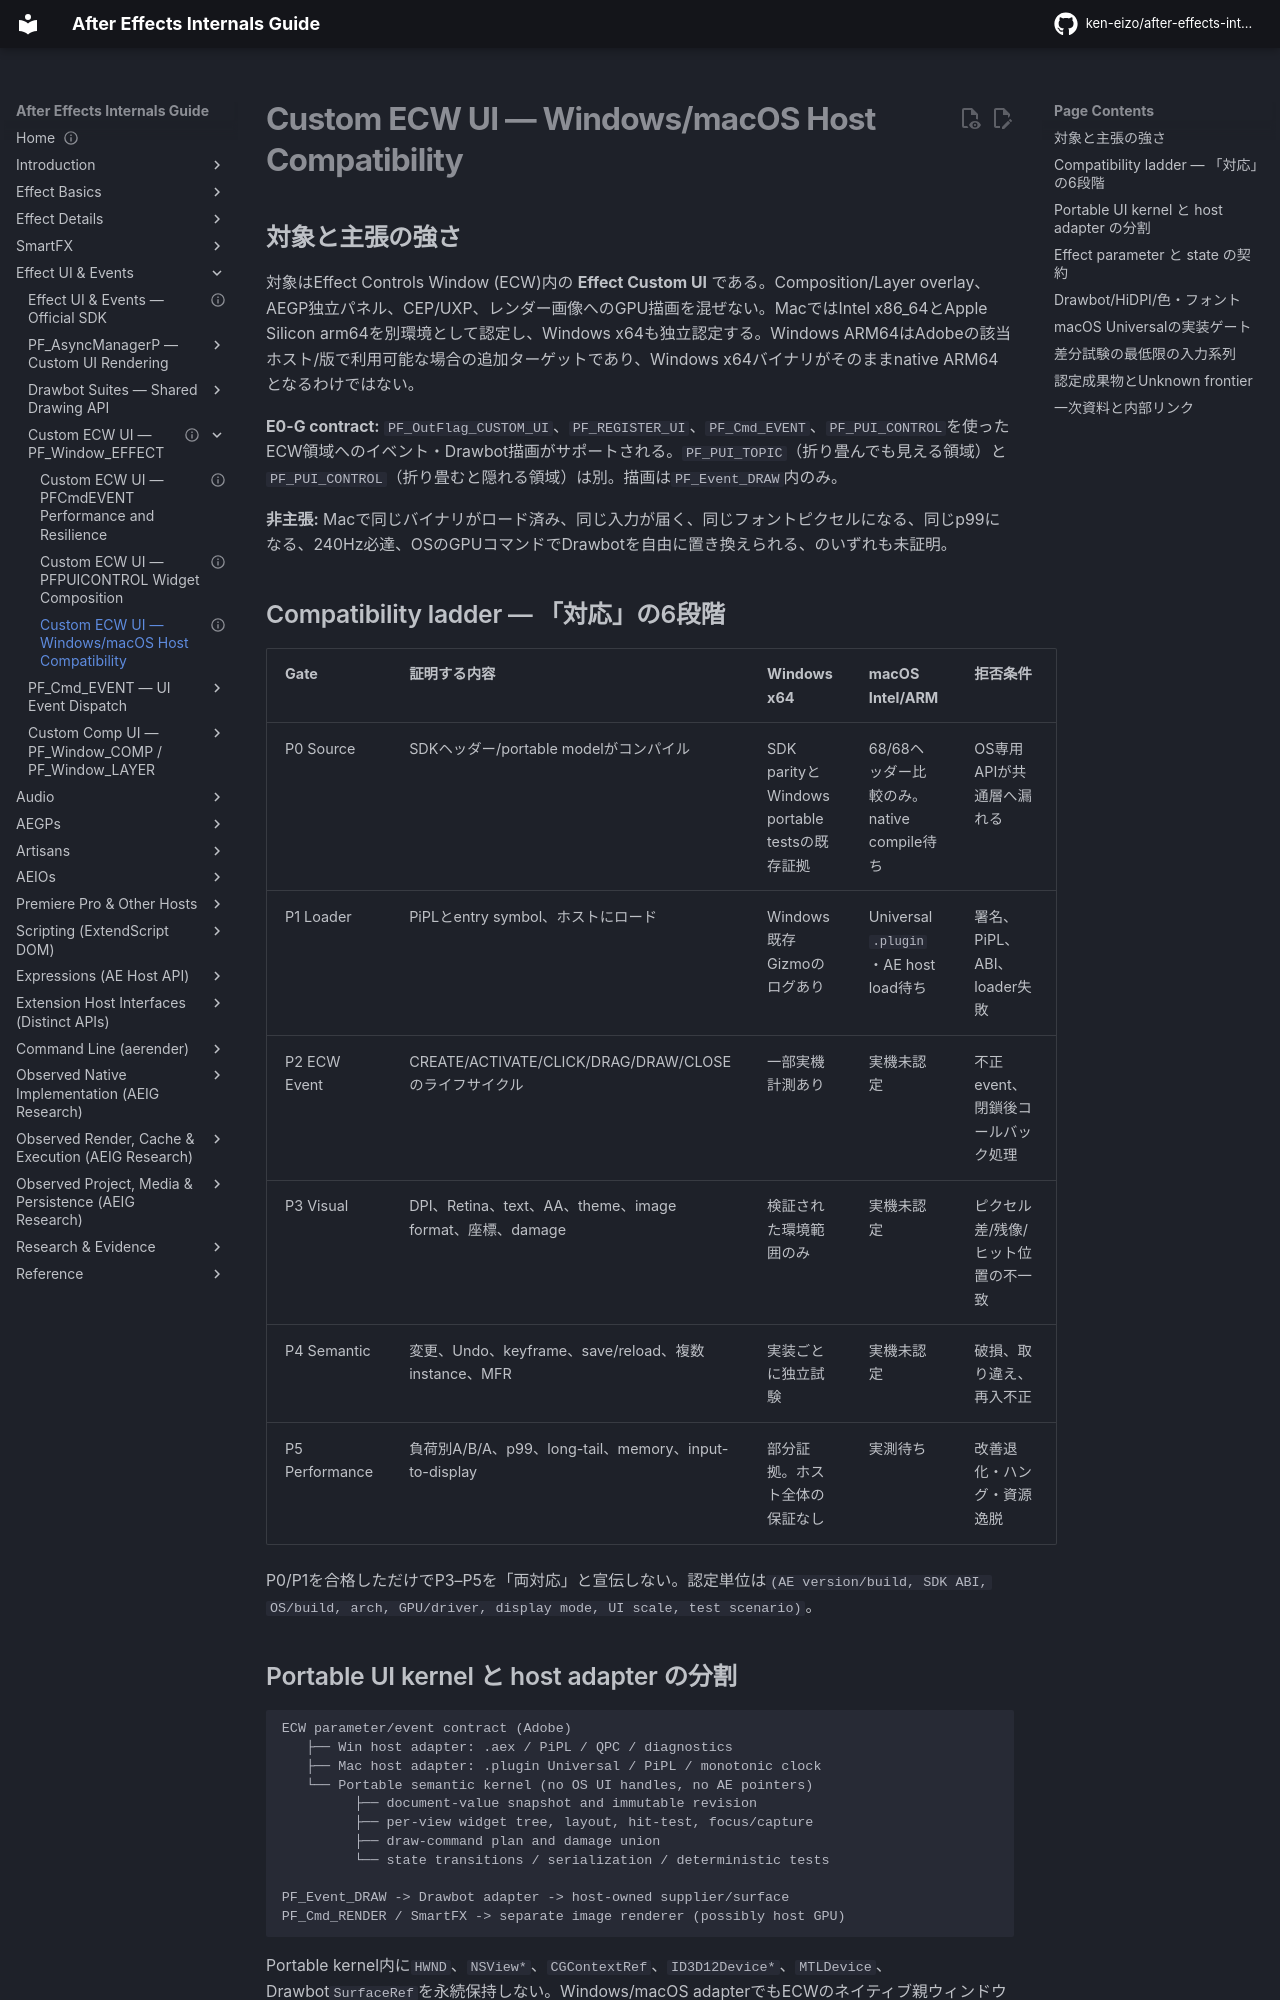

repository: ken-eizo/after-effects-internals-guide · page: ui-system/effect-controls-custom-ui/cross-platform-compatibility/index.html · generator: mkdocs

---
status: research-backed-contract; Windows runtime evidence partial; macOS host qualification pending
last_verified: 2026-10-16
evidence:
  - E0-G: Adobe Effect UI & Events, Custom UI & Drawbot, Apple Silicon Support, Windows on Arm Support
  - E0-G: Adobe Parameter Supervision, Arbitrary Data Parameters, Tips & Tricks
  - E0-H: AEIG SDK 25.6 normalized Windows/macOS header parity (68/68)
  - E2-X: Windows GizmoSearchAE portable tests (shared pure model only; not an ECW or macOS host acceptance test)
  - H: OS-specific fast-path equivalence and performance until controlled host tests
---

# Custom ECW UI — Windows/macOS Host Compatibility

## 対象と主張の強さ

対象はEffect Controls Window (ECW)内の **Effect Custom UI** である。Composition/Layer overlay、AEGP独立パネル、CEP/UXP、レンダー画像へのGPU描画を混ぜない。MacではIntel x86_64とApple Silicon arm64を別環境として認定し、Windows x64も独立認定する。Windows ARM64はAdobeの該当ホスト/版で利用可能な場合の追加ターゲットであり、Windows x64バイナリがそのままnative ARM64となるわけではない。

**E0-G contract:** `PF_OutFlag_CUSTOM_UI`、`PF_REGISTER_UI`、`PF_Cmd_EVENT`、`PF_PUI_CONTROL`を使ったECW領域へのイベント・Drawbot描画がサポートされる。`PF_PUI_TOPIC`（折り畳んでも見える領域）と`PF_PUI_CONTROL`（折り畳むと隠れる領域）は別。描画は`PF_Event_DRAW`内のみ。

**非主張:** Macで同じバイナリがロード済み、同じ入力が届く、同じフォントピクセルになる、同じp99になる、240Hz必達、OSのGPUコマンドでDrawbotを自由に置き換えられる、のいずれも未証明。

## Compatibility ladder — 「対応」の6段階

| Gate | 証明する内容 | Windows x64 | macOS Intel/ARM | 拒否条件 |
| --- | --- | --- | --- | --- |
| P0 Source | SDKヘッダー/portable modelがコンパイル | SDK parityとWindows portable testsの既存証拠 | 68/68ヘッダー比較のみ。native compile待ち | OS専用APIが共通層へ漏れる |
| P1 Loader | PiPLとentry symbol、ホストにロード | Windows既存Gizmoのログあり | Universal `.plugin`・AE host load待ち | 署名、PiPL、ABI、loader失敗 |
| P2 ECW Event | CREATE/ACTIVATE/CLICK/DRAG/DRAW/CLOSEのライフサイクル | 一部実機計測あり | 実機未認定 | 不正event、閉鎖後コールバック処理 |
| P3 Visual | DPI、Retina、text、AA、theme、image format、座標、damage | 検証された環境範囲のみ | 実機未認定 | ピクセル差/残像/ヒット位置の不一致 |
| P4 Semantic | 変更、Undo、keyframe、save/reload、複数instance、MFR | 実装ごとに独立試験 | 実機未認定 | 破損、取り違え、再入不正 |
| P5 Performance | 負荷別A/B/A、p99、long-tail、memory、input-to-display | 部分証拠。ホスト全体の保証なし | 実測待ち | 改善退化・ハング・資源逸脱 |

P0/P1を合格しただけでP3–P5を「両対応」と宣伝しない。認定単位は`(AE version/build, SDK ABI, OS/build, arch, GPU/driver, display mode, UI scale, test scenario)`。
